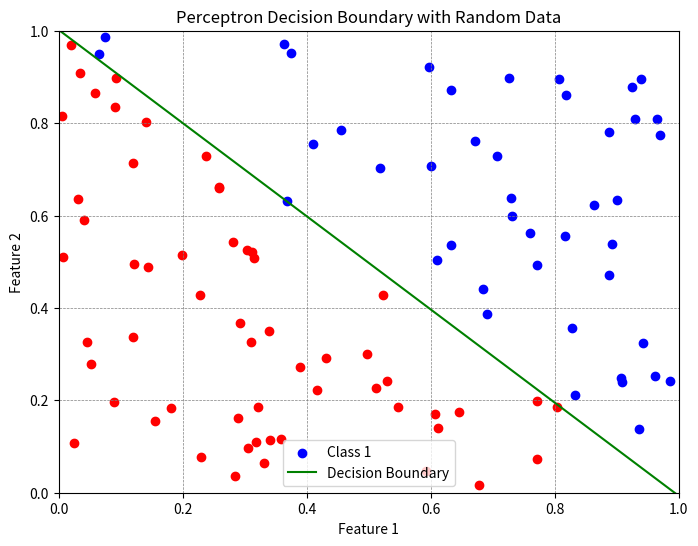

Reproduce this figure in Python.
"""
File Name: perceptron_random_data.py
[redacted]
Date: 2024-12-26
Version: 1.0

Description:
    This script demonstrates the implementation of the Perceptron algorithm for binary classification using randomly 
    generated 2D data. The labels are based on a simple linear rule where the sum of the two features determines the 
    class. The Perceptron is trained on the data, and the final weights and bias are displayed. A plot is generated 
    to show the decision boundary learned by the Perceptron, along with the data points from both classes.

    Key Components:
    - Data Generation: Random 2D points are generated, and labels are assigned based on whether the sum of the two 
      features is greater than 1.
    - Perceptron Training: The Perceptron algorithm is implemented manually, where weights and bias are updated during 
      training to classify the data points correctly.
    - Decision Boundary: The learned decision boundary is plotted alongside the data points, allowing visualization of 
      the classifier's decision-making process.
    - Visualization: The script generates a plot that displays the training data points, decision boundary, and axes.

Usage:
    - This script is useful for understanding the Perceptron algorithm in the context of simple binary classification.
    - It shows the process of training a linear classifier on random data and visualizing the decision boundary.

Dependencies:
    - numpy
    - matplotlib

Instructions:
    - Ensure that the required dependencies (NumPy, matplotlib) are installed in your Python environment.
    - Run the script to train the Perceptron model on the random dataset and visualize the decision boundary.
    - The final weights and bias will be printed in the console, and a plot will be displayed showing the data points 
      and the decision boundary.
"""

import numpy as np
import matplotlib.pyplot as plt

# Generate random training data
np.random.seed(42)  # For reproducibility
num_points = 100  # Number of data points
X = np.random.rand(num_points, 2)  # Random points in 2D space
y = (X[:, 0] + X[:, 1] > 1).astype(int)  # Labels based on a simple linear rule

# Initialize parameters
weights = np.zeros(X.shape[1])  # Initialize weights to zero
bias = 0  # Initialize bias to zero
learning_rate = 0.1  # Learning rate
epochs = 1000   # Number of epochs

# Training the perceptron
for epoch in range(epochs):
    for i in range(len(X)):
        # Calculate the output
        linear_output = np.dot(weights, X[i]) + bias
        y_pred = 1 if linear_output >= 0 else 0
        
        # Update parameters if the prediction is incorrect
        error = y[i] - y_pred
        weights += learning_rate * error * X[i]
        bias += learning_rate * error

print("Final weights:", weights)
print("Final bias:", bias)

# Visualization of results
plt.figure(figsize=(8, 6))

# Plot data points
for i in range(len(X)):
    if y[i] == 0:
        plt.scatter(X[i][0], X[i][1], color='red', label='Class 0' if i == 0 else "")
    else:
        plt.scatter(X[i][0], X[i][1], color='blue', label='Class 1' if i == 1 else "")

# Decision boundary calculation
x_values = np.linspace(0, 1, 100)
if weights[1] != 0:  # Check to avoid division by zero
    decision_boundary = -(weights[0] * x_values + bias) / weights[1]
    plt.plot(x_values, decision_boundary, color='green', label='Decision Boundary')
else:  # Special case: vertical line when weights[1] is 0
    plt.axvline(-bias / weights[0], color='green', label='Decision Boundary')

# Formatting the plot
plt.axhline(0, color='black', linewidth=0.5)
plt.axvline(0, color='black', linewidth=0.5)
plt.grid(color='gray', linestyle='--', linewidth=0.5)
plt.xlim(0, 1)
plt.ylim(0, 1)
plt.xlabel('Feature 1')
plt.ylabel('Feature 2')
plt.title('Perceptron Decision Boundary with Random Data')
plt.legend()
plt.show()
